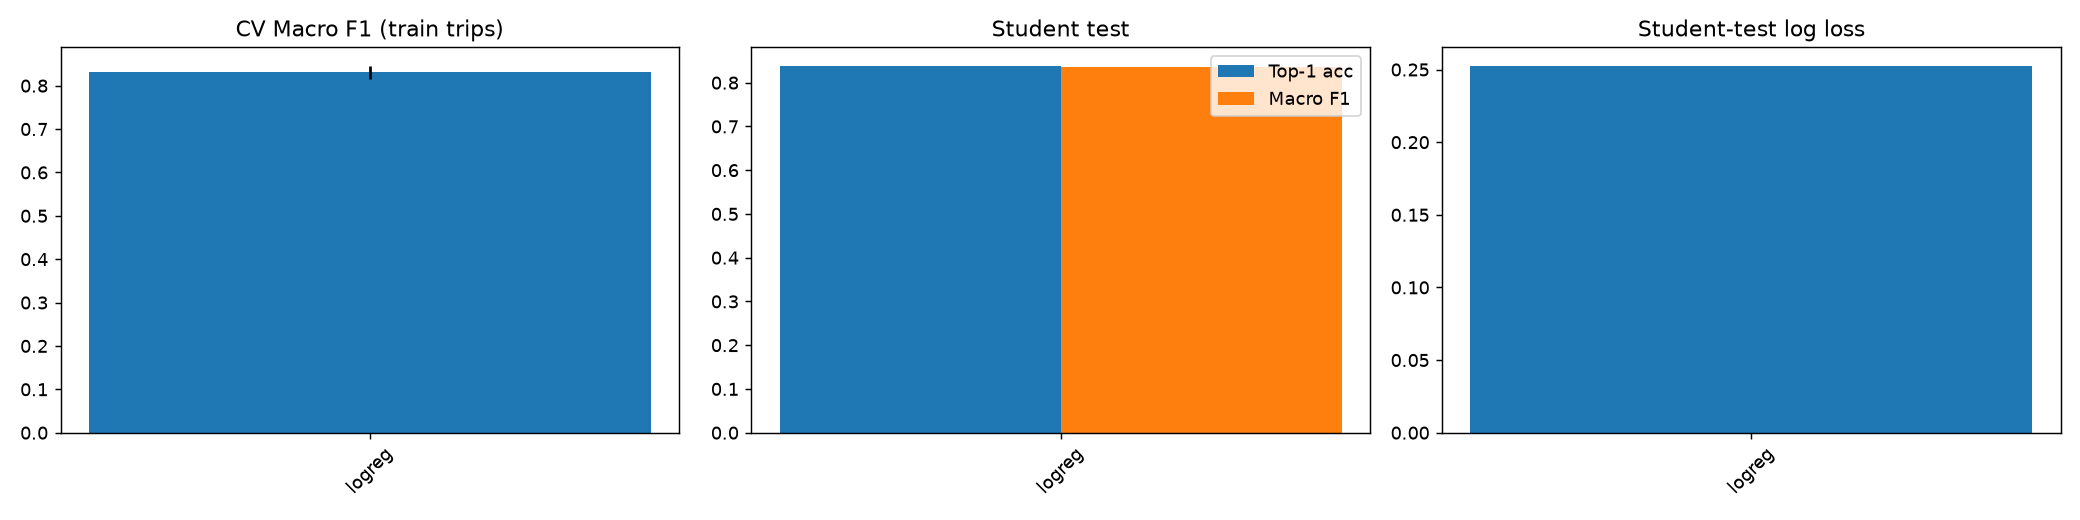

Source data for this figure (header and first rows):
model, family, config, cv_macro_f1, cv_macro_f1_std, cv_top1, cv_log_loss, st_accuracy, st_precision, st_recall, st_macro_f1, st_log_loss, st_top1_acc, st_infer_ms_per_point, st_route_continuity, st_candidate_miss_rate, train_s
logreg, Linear, {'memory': None, 'steps': [('standardsca…, 0.8306, 0.0157, 0.8262, 0.2611, 0.8917, 0.6212, 0.9091, 0.8349, 0.2527, 0.839, 0.001655, 0.9394, 0.004123, 3.963
